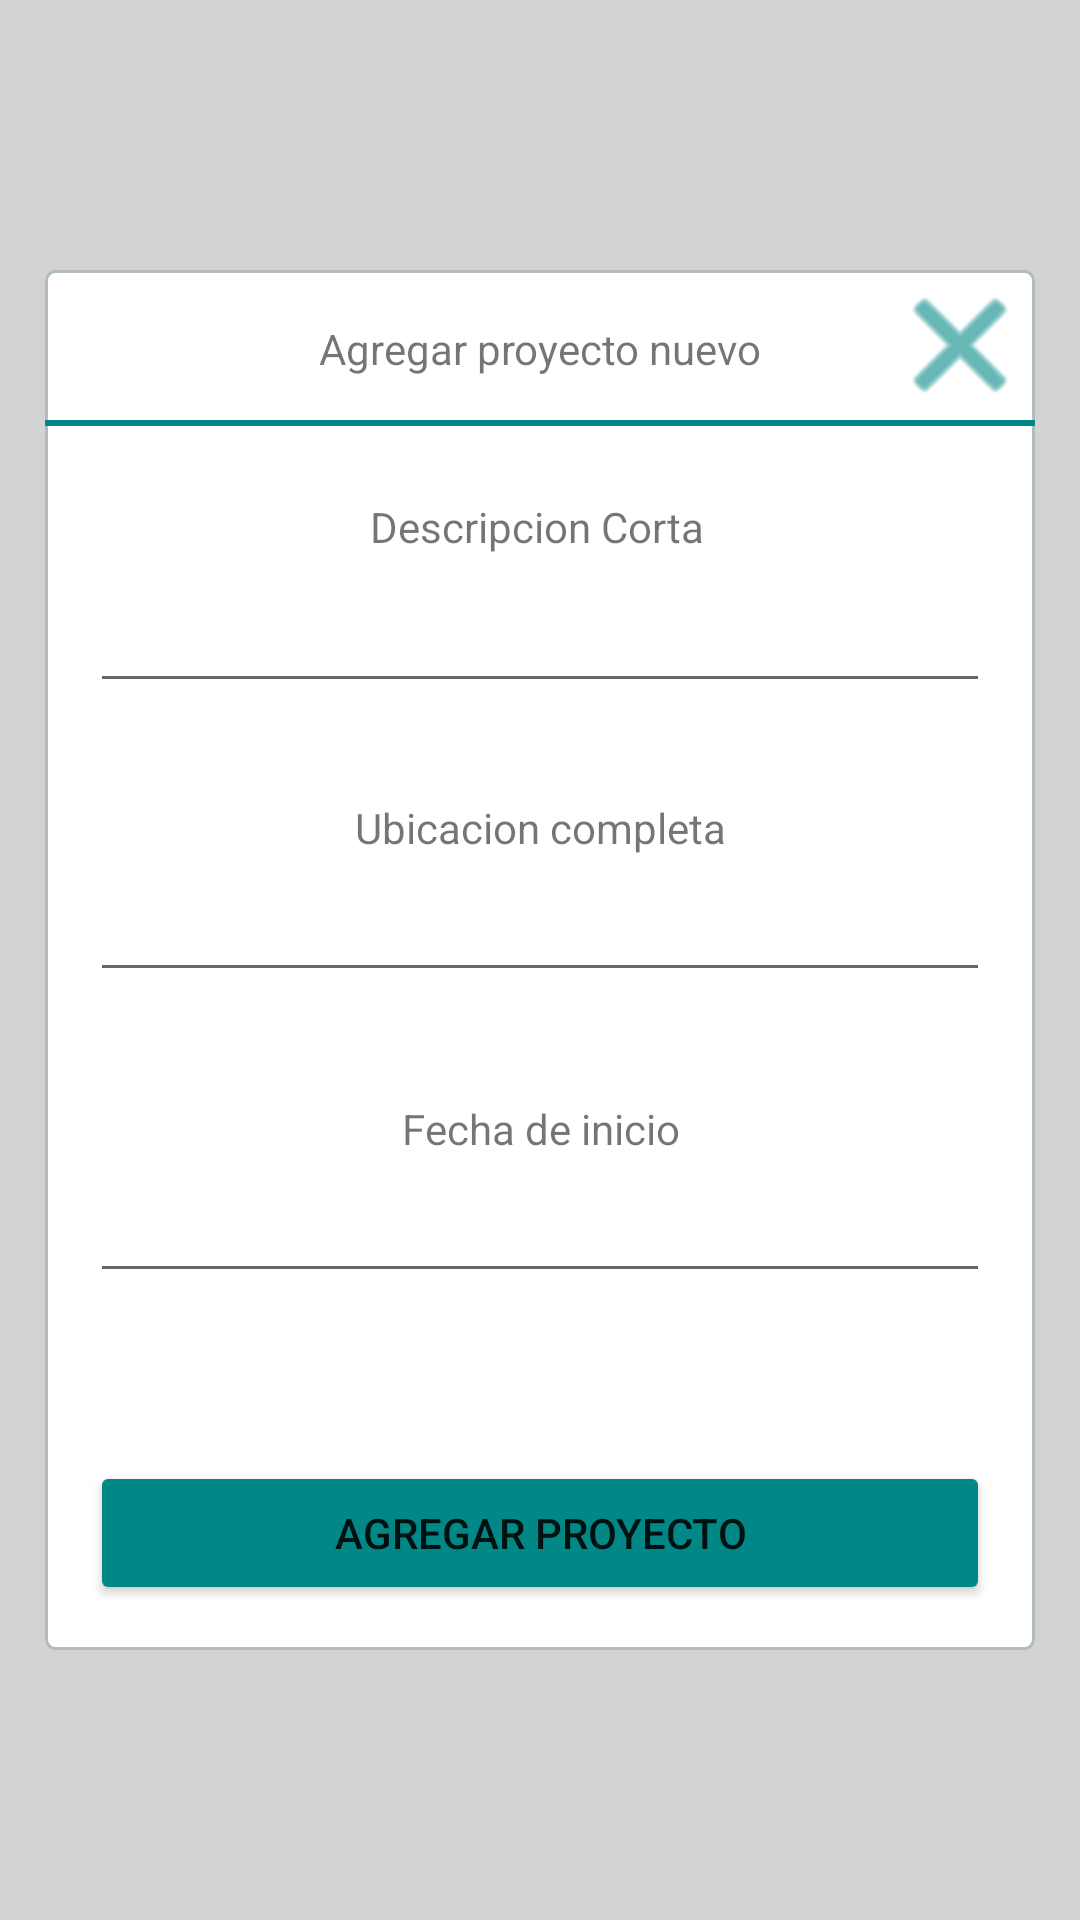

This screen was rendered from an Android layout file. Write that file and the resources it references.
<!-- AndroidManifest.xml: application theme Theme.CartoApp -->
<!-- res/layout/fragment_add_project.xml -->
<?xml version="1.0" encoding="utf-8"?>
<androidx.constraintlayout.widget.ConstraintLayout
    xmlns:android="http://schemas.android.com/apk/res/android"
    xmlns:app="http://schemas.android.com/apk/res-auto"
    xmlns:tools="http://schemas.android.com/tools"
    android:layout_width="match_parent"
    android:layout_height="match_parent"
    android:background="@color/light_grey"
    tools:context=".ui.AddProjectF"
    >

    <androidx.constraintlayout.widget.ConstraintLayout
        android:layout_width="match_parent"
        android:layout_height="wrap_content"
        android:layout_margin="15dp"
        android:paddingBottom="15dp"
        android:background="@drawable/rounded_corner"
        app:layout_constraintBottom_toBottomOf="parent"
        app:layout_constraintEnd_toEndOf="parent"
        app:layout_constraintStart_toStartOf="parent"
        app:layout_constraintTop_toTopOf="parent">

        <ImageView
            android:id="@+id/btnClose"
            android:layout_width="50dp"
            android:layout_height="50dp"
            app:layout_constraintEnd_toEndOf="parent"
            app:layout_constraintTop_toTopOf="parent"
            app:srcCompat="@android:drawable/ic_menu_close_clear_cancel"
            app:tint="@color/teal_700" />

        <TextView
            android:id="@+id/lblTitle"
            android:layout_width="wrap_content"
            android:layout_height="wrap_content"
            android:text="Agregar proyecto nuevo"
            app:layout_constraintBottom_toBottomOf="@+id/separator"
            app:layout_constraintEnd_toEndOf="parent"
            app:layout_constraintStart_toStartOf="parent"
            app:layout_constraintTop_toTopOf="parent" />

        <View
            android:id="@+id/separator"
            android:layout_width="405dp"
            android:layout_height="2dp"
            android:background="@color/teal_700"
            app:layout_constraintEnd_toEndOf="parent"
            app:layout_constraintStart_toStartOf="parent"
            app:layout_constraintTop_toBottomOf="@+id/btnClose" />


        <Button
            android:id="@+id/btnAddProject"
            android:layout_width="match_parent"
            android:layout_height="wrap_content"
            android:layout_marginHorizontal="15dp"
            android:layout_marginTop="56dp"
            android:layout_marginBottom="15dp"
            android:text="Agregar proyecto"
            app:layout_constraintEnd_toEndOf="parent"
            app:layout_constraintHorizontal_bias="0.533"
            app:layout_constraintStart_toStartOf="parent"
            app:layout_constraintTop_toBottomOf="@+id/etStartDate"
            android:backgroundTint="@color/teal_700"/>

        <TextView
            android:id="@+id/lblLocation"
            android:layout_width="wrap_content"
            android:layout_height="wrap_content"
            android:layout_marginTop="32dp"
            android:text="Ubicacion completa"
            app:layout_constraintEnd_toEndOf="parent"
            app:layout_constraintStart_toStartOf="parent"
            app:layout_constraintTop_toBottomOf="@+id/etName" />

        <TextView
            android:id="@+id/textView5"
            android:layout_width="wrap_content"
            android:layout_height="wrap_content"
            android:layout_marginTop="36dp"
            android:text="Fecha de inicio"
            app:layout_constraintEnd_toEndOf="parent"
            app:layout_constraintHorizontal_bias="0.501"
            app:layout_constraintStart_toStartOf="parent"
            app:layout_constraintTop_toBottomOf="@+id/etLocation" />

        <EditText
            android:id="@+id/etName"
            android:layout_width="match_parent"
            android:layout_height="wrap_content"
            android:layout_marginHorizontal="15dp"
            android:layout_marginTop="8dp"
            android:ems="10"
            android:inputType="textPersonName"
            app:layout_constraintEnd_toEndOf="parent"
            app:layout_constraintHorizontal_bias="0.466"
            app:layout_constraintStart_toStartOf="parent"
            app:layout_constraintTop_toBottomOf="@+id/lblName" />

        <TextView
            android:id="@+id/lblName"
            android:layout_width="wrap_content"
            android:layout_height="wrap_content"
            android:layout_marginTop="24dp"
            android:text="Descripcion Corta"
            app:layout_constraintEnd_toEndOf="parent"
            app:layout_constraintHorizontal_bias="0.496"
            app:layout_constraintStart_toStartOf="parent"
            app:layout_constraintTop_toBottomOf="@+id/separator" />

        <EditText
            android:id="@+id/etLocation"
            android:layout_width="match_parent"
            android:layout_height="wrap_content"
            android:layout_marginHorizontal="15dp"
            android:layout_marginTop="4dp"
            android:ems="10"
            android:inputType="textPersonName"
            app:layout_constraintEnd_toEndOf="parent"
            app:layout_constraintStart_toStartOf="parent"
            app:layout_constraintTop_toBottomOf="@+id/lblLocation" />

        <EditText
            android:id="@+id/etStartDate"
            android:layout_width="match_parent"
            android:layout_height="wrap_content"
            android:layout_marginHorizontal="15dp"
            android:layout_marginTop="4dp"
            android:ems="10"
            android:inputType="textPersonName"
            android:textAlignment="center"
            app:layout_constraintEnd_toEndOf="parent"
            app:layout_constraintStart_toStartOf="parent"
            app:layout_constraintTop_toBottomOf="@+id/textView5" />


    </androidx.constraintlayout.widget.ConstraintLayout>


</androidx.constraintlayout.widget.ConstraintLayout>
<!-- resources referenced by this layout -->
<resources>
  <color name="light_grey">#D3D3D3</color>
  <color name="teal_700">#FF018786</color>
  <!-- drawable rounded_corner (drawable) -->
  <?xml version="1.0" encoding="UTF-8"?>
  <shape xmlns:android="http://schemas.android.com/apk/res/android">
      <stroke android:width="1dp" android:color="#B1BCBE" />
      <corners android:radius="3dp"/>
      <padding android:left="0dp" android:top="0dp" android:right="0dp" android:bottom="0dp" />
      <solid android:color="@color/white"></solid>
  </shape>
  <style name="Theme.CartoApp" parent="Theme.MaterialComponents.DayNight.DarkActionBar">
          
          <item name="colorPrimary">@color/purple_500</item>
          <item name="colorPrimaryVariant">@color/purple_700</item>
          <item name="colorOnPrimary">@color/white</item>
          
          <item name="colorSecondary">@color/teal_200</item>
          <item name="colorSecondaryVariant">@color/teal_700</item>
          <item name="colorOnSecondary">@color/black</item>
          
          <item name="android:statusBarColor" tools:targetApi="l">?attr/colorPrimaryVariant</item>
          
      </style>
  <color name="white">#FFFFFFFF</color>
  <color name="purple_500">#FF6200EE</color>
  <color name="purple_700">#FF3700B3</color>
  <color name="teal_200">#FF03DAC5</color>
  <color name="black">#FF000000</color>
</resources>
